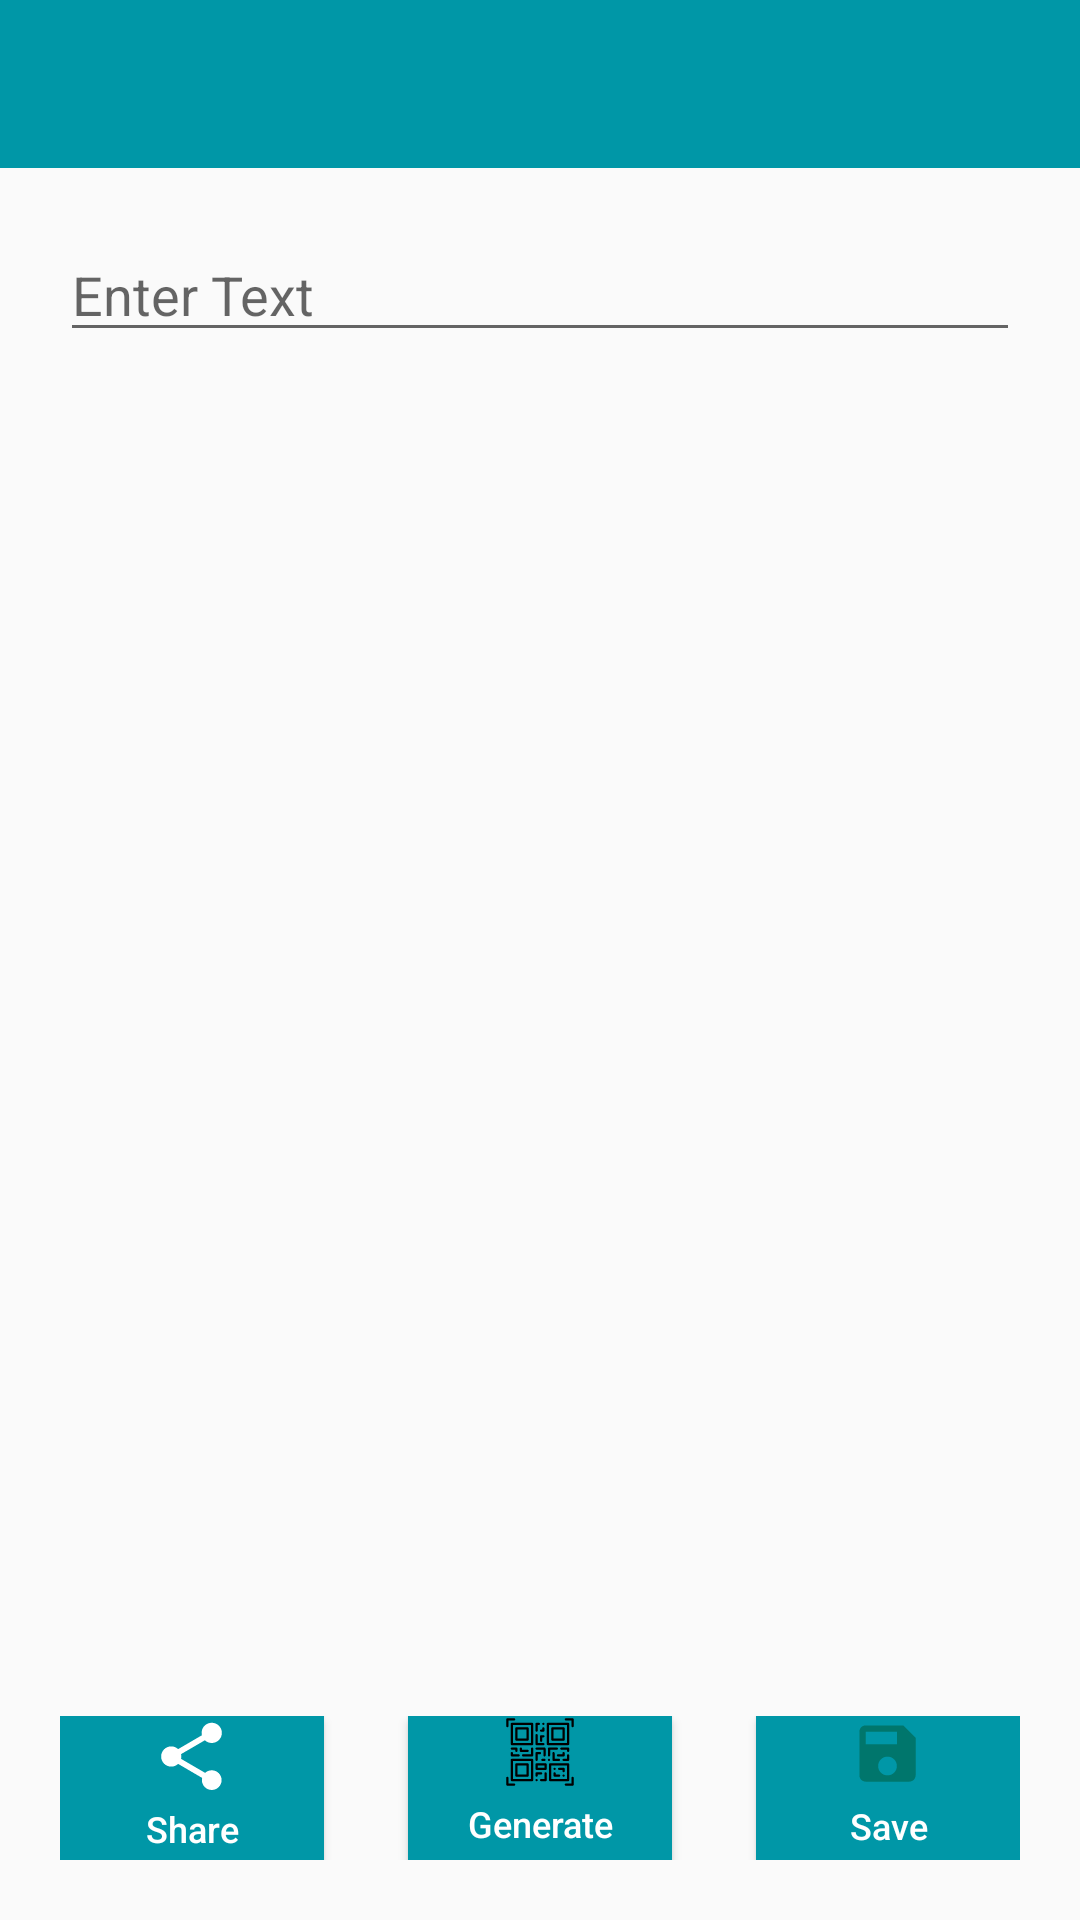

Reconstruct the res/layout file that produces this screen, plus the resources it refers to.
<!-- AndroidManifest.xml: application theme AppTheme.NoActionBar -->
<!-- res/layout/activity_qr_generator.xml -->
<?xml version="1.0" encoding="utf-8"?>
<RelativeLayout xmlns:android="http://schemas.android.com/apk/res/android"
    xmlns:app="http://schemas.android.com/apk/res-auto"
    xmlns:tools="http://schemas.android.com/tools"
    android:layout_width="match_parent"
    android:layout_height="match_parent"
    tools:context=".QrGeneratorActivity">

    <androidx.appcompat.widget.Toolbar
        android:id="@+id/qr_gen"
        android:layout_width="match_parent"
        android:layout_height="wrap_content"
        android:background="@color/primaryColor"
        app:theme="@style/ToolbarColored">

    </androidx.appcompat.widget.Toolbar>

    <EditText
        android:layout_below="@+id/qr_gen"
        android:id="@+id/code"
        android:layout_margin="20dp"
        android:layout_width="match_parent"
        android:layout_height="wrap_content"
        android:hint="Enter Text"
        android:scrollbars="vertical"
        android:maxLines="4"
        />

    <ImageView
        android:adjustViewBounds="true"
        android:id="@+id/qr_code"
        android:layout_width="wrap_content"
        android:layout_height="wrap_content"
        android:layout_centerInParent="true"/>

    <FrameLayout
        android:layout_margin="20dp"
        android:layout_width="match_parent"
        android:layout_height="wrap_content"
        android:layout_alignParentBottom="true"
        android:gravity="center">
        <Button
            android:layout_gravity="left"
            android:layout_marginEnd="50dp"
            android:textSize="12sp"
            android:textColor="#ffffff"
            android:id="@+id/shareqr"
            android:background="@color/primaryColor"
            android:layout_width="wrap_content"
            android:layout_height="wrap_content"
            android:text="@string/share"
            android:drawableTop="@drawable/ic_share_scroll"
            android:textAllCaps="false"/>

        <Button
            android:layout_gravity="center"
            android:textSize="12sp"
            android:textColor="#ffffff"
            android:id="@+id/gen"
            android:background="@color/primaryColor"
            android:layout_width="wrap_content"
            android:layout_height="wrap_content"
            android:text="Generate"
            android:drawableTop="@drawable/qr_code"
            android:textAllCaps="false"/>


        <Button
            android:layout_gravity="right"
            android:textSize="12sp"
            android:textColor="#ffffff"
            android:id="@+id/saveqr"
            android:background="@color/primaryColor"
            android:layout_width="wrap_content"
            android:layout_height="wrap_content"
            android:text="Save"
            android:drawableTop="@drawable/ic_dialog_save"
            android:textAllCaps="false"/>
    </FrameLayout>

</RelativeLayout>
<!-- resources referenced by this layout -->
<resources>
  <color name="primaryColor">#0097a7</color>
  <!-- drawable ic_dialog_save (drawable) -->
  <?xml version="1.0" encoding="utf-8"?>
  <vector xmlns:android="http://schemas.android.com/apk/res/android" xmlns:app="http://schemas.android.com/apk/res-auto" xmlns:aapt="http://schemas.android.com/aapt" android:tint="@color/secondaryDarkColor" android:height="25dp" android:width="25dp" android:viewportWidth="24" android:viewportHeight="24">
      <path android:fillColor="@android:color/white" android:pathData="M17,3L5,3c-1.11,0 -2,0.9 -2,2v14c0,1.1 0.89,2 2,2h14c1.1,0 2,-0.9 2,-2L21,7l-4,-4zM12,19c-1.66,0 -3,-1.34 -3,-3s1.34,-3 3,-3 3,1.34 3,3 -1.34,3 -3,3zM15,9L5,9L5,5h10v4z"/>
  </vector>
  <!-- drawable ic_share_scroll (drawable) -->
  <?xml version="1.0" encoding="utf-8"?>
  <vector xmlns:android="http://schemas.android.com/apk/res/android" xmlns:app="http://schemas.android.com/apk/res-auto" xmlns:aapt="http://schemas.android.com/aapt" android:tint="#ffffff" android:height="27dp" android:width="27dp" android:viewportWidth="24" android:viewportHeight="24">
      <path android:fillColor="@android:color/white" android:pathData="M18,16.08c-0.76,0 -1.44,0.3 -1.96,0.77L8.91,12.7c0.05,-0.23 0.09,-0.46 0.09,-0.7s-0.04,-0.47 -0.09,-0.7l7.05,-4.11c0.54,0.5 1.25,0.81 2.04,0.81 1.66,0 3,-1.34 3,-3s-1.34,-3 -3,-3 -3,1.34 -3,3c0,0.24 0.04,0.47 0.09,0.7L8.04,9.81C7.5,9.31 6.79,9 6,9c-1.66,0 -3,1.34 -3,3s1.34,3 3,3c0.79,0 1.5,-0.31 2.04,-0.81l7.12,4.16c-0.05,0.21 -0.08,0.43 -0.08,0.65 0,1.61 1.31,2.92 2.92,2.92 1.61,0 2.92,-1.31 2.92,-2.92s-1.31,-2.92 -2.92,-2.92z"/>
  </vector>
  <!-- drawable qr_code: vector/xml drawable (drawable, 13503 chars, omitted) -->
  <string name="share">Share</string>
  <style name="ToolbarColored">
          <item name="android:textColorSecondary">@color/whiteColor</item>
      </style>
  <style name="AppTheme.NoActionBar">
          <item name="windowActionBar">false</item>
          <item name="windowNoTitle">true</item>
      </style>
  <color name="secondaryDarkColor">#00766c</color>
  <color name="whiteColor">#ffffff</color>
</resources>
